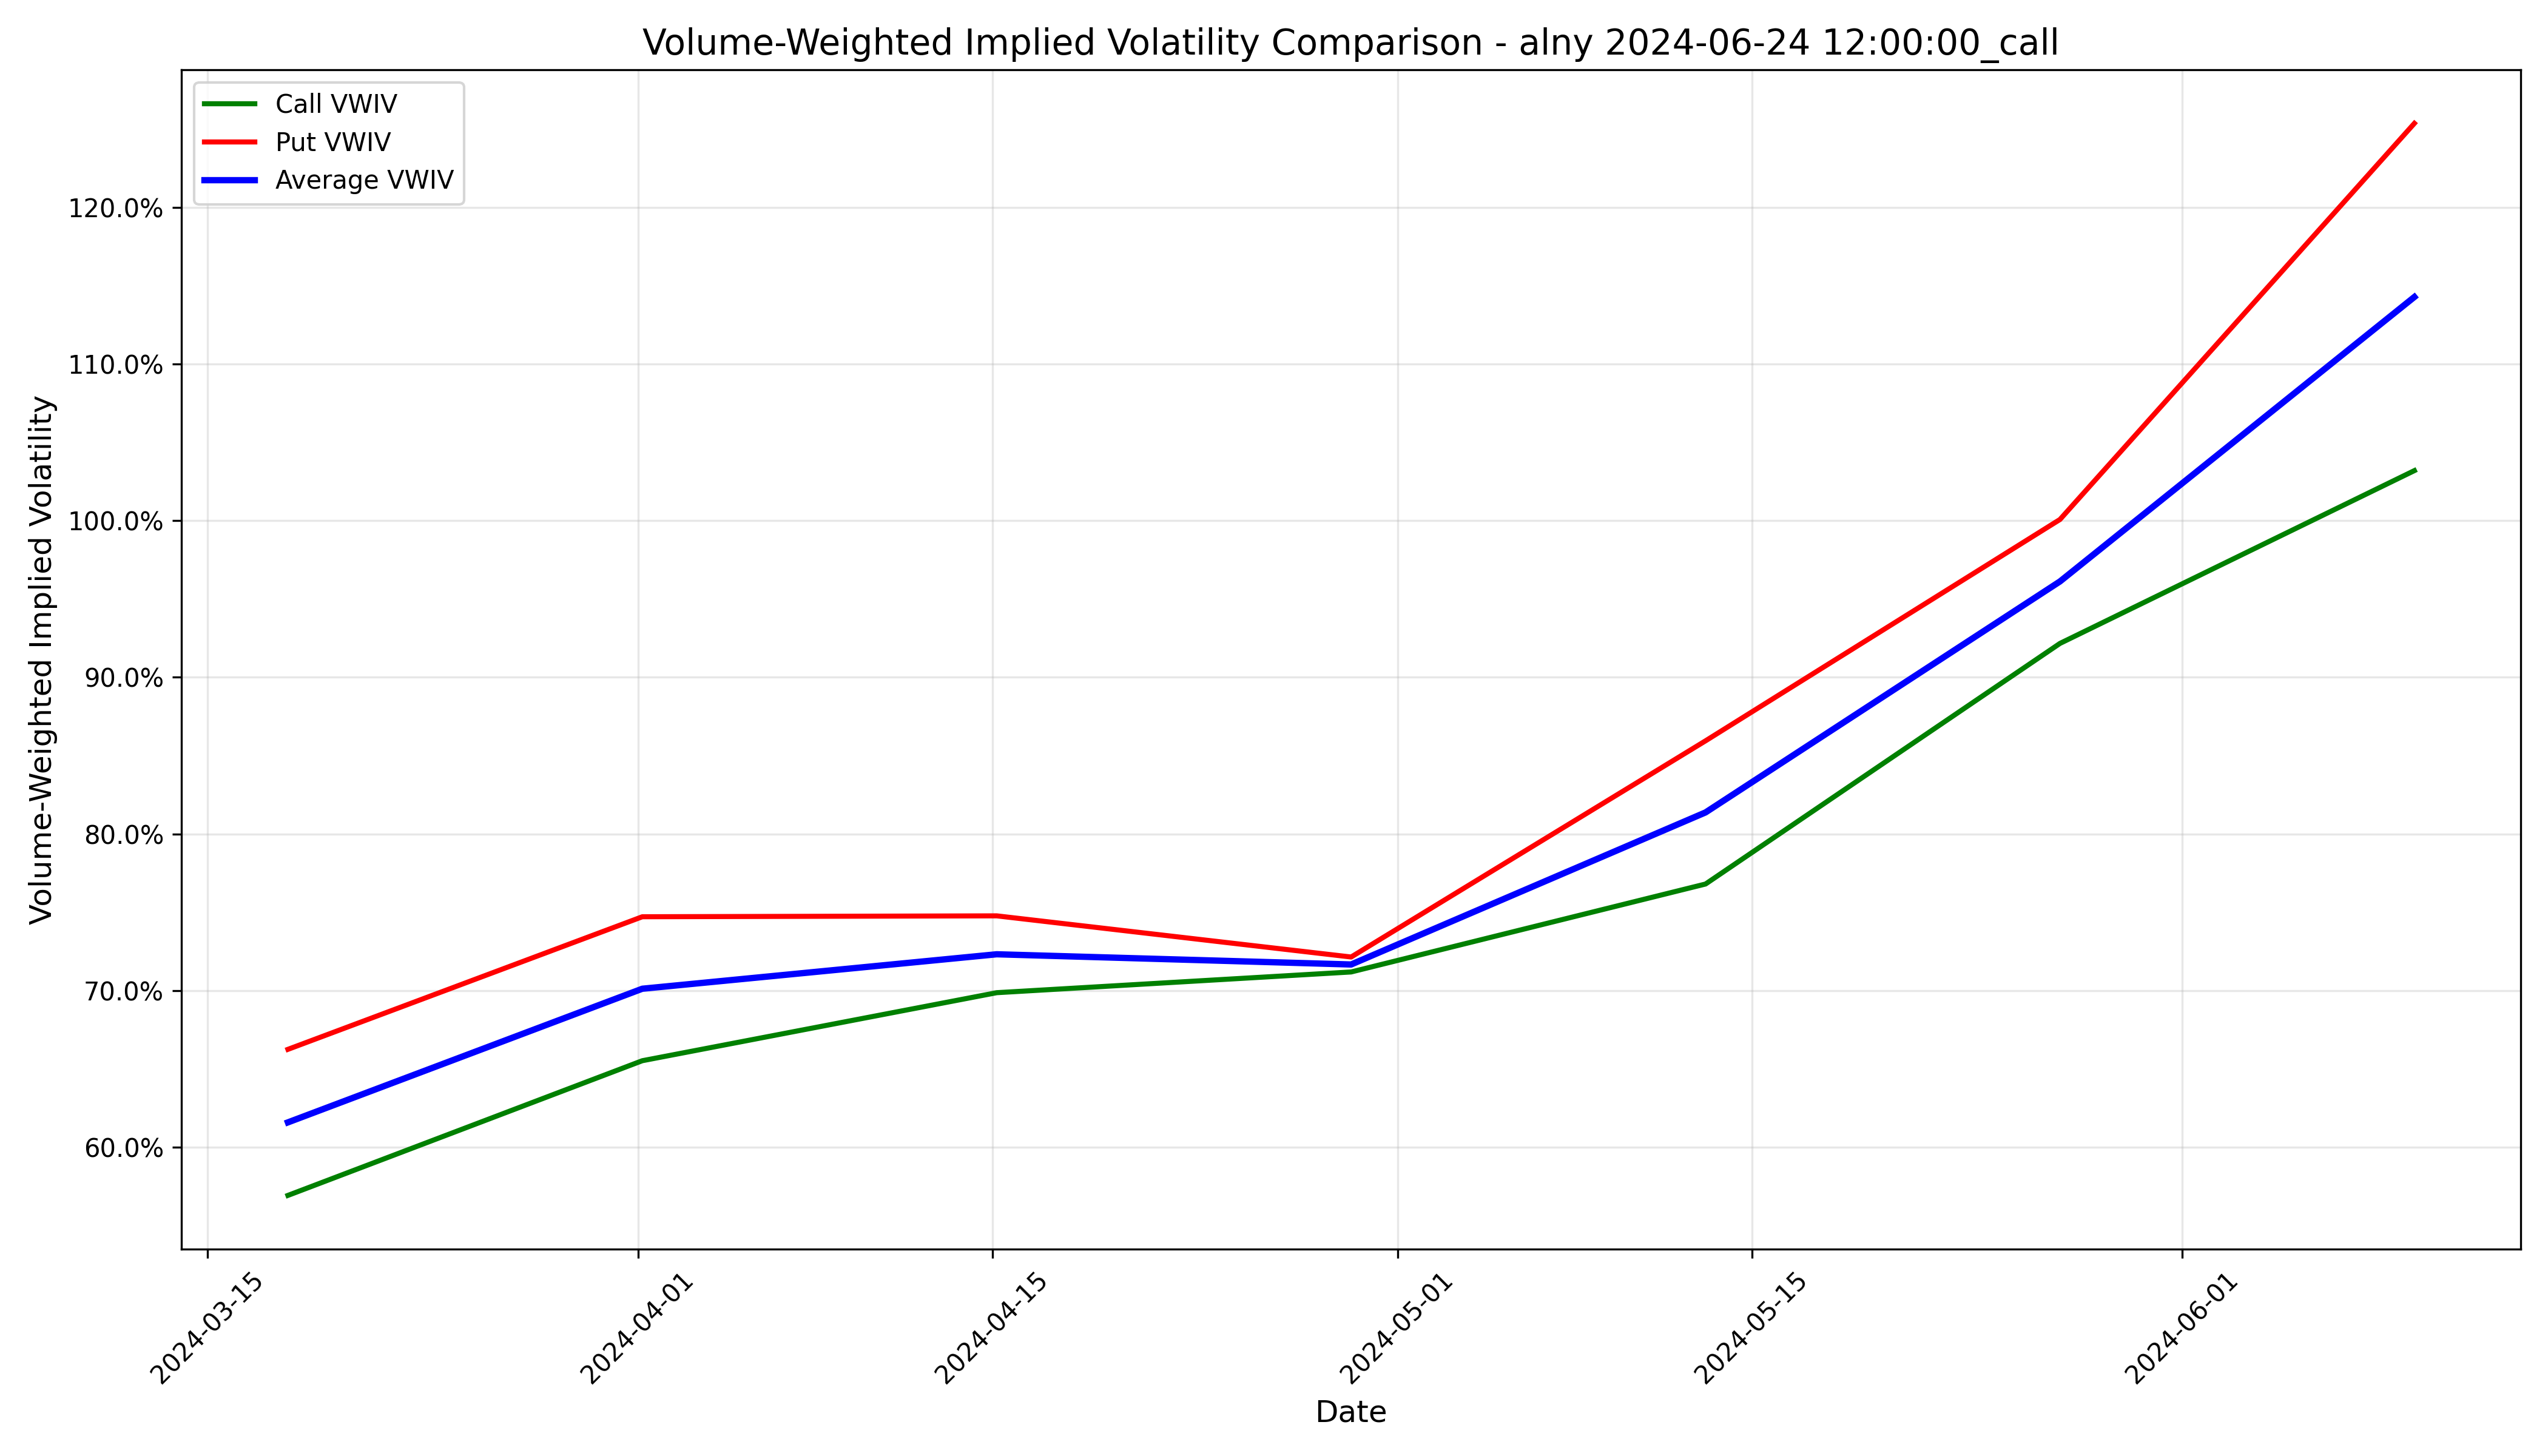

The file beside this chart, header and first rows:
timestamp, call_iv, put_iv, avg_iv
2024-03-18 04:00:00+00:00, 0.5693, 0.6625, 0.6159
2024-04-01 04:00:00+00:00, 0.6553, 0.7472, 0.7012
2024-04-15 04:00:00+00:00, 0.6987, 0.7477, 0.7232
2024-04-29 04:00:00+00:00, 0.7119, 0.7215, 0.7167
2024-05-13 04:00:00+00:00, 0.7681, 0.8595, 0.8138
2024-05-27 04:00:00+00:00, 0.9216, 1.001, 0.9612
2024-06-10 04:00:00+00:00, 1.032, 1.254, 1.143
